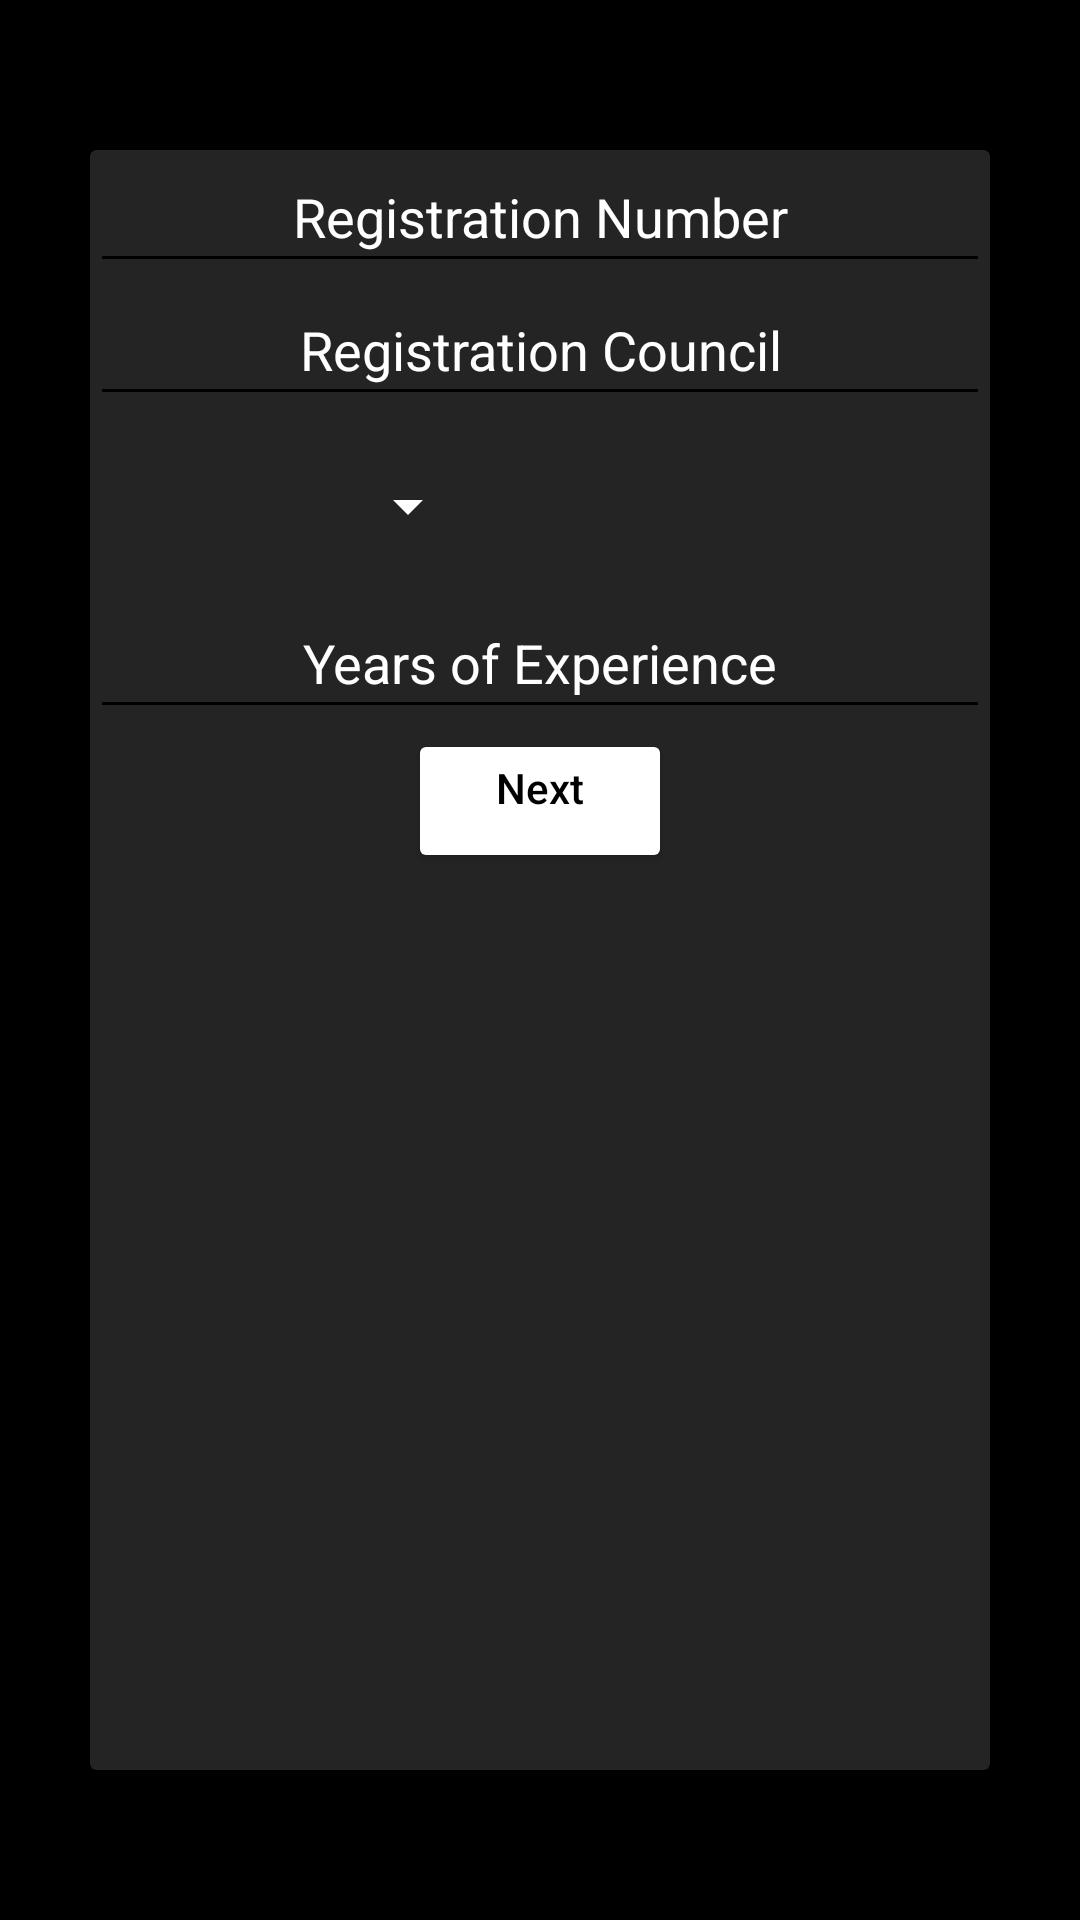

Layout XML and referenced resources for this Android screen:
<!-- AndroidManifest.xml: application theme Theme.TeleMedicineDoctor -->
<!-- res/layout/registration_details.xml -->
<?xml version="1.0" encoding="utf-8"?>
<LinearLayout
    xmlns:android="http://schemas.android.com/apk/res/android"
    android:layout_width="match_parent"
    android:layout_height="match_parent"
    xmlns:app="http://schemas.android.com/apk/res-auto"
    android:orientation="vertical"
    android:layout_marginTop="2dp"
    android:background="@color/black">

    <androidx.cardview.widget.CardView
        android:layout_width="300dp"
        android:layout_height="match_parent"
        android:layout_gravity="center_horizontal|center_vertical"
        android:layout_marginTop="50dp"
        android:layout_marginBottom="50dp"
        app:cardBackgroundColor="@color/colorDarkGrey"
        app:cardMaxElevation="5dp">

        <ScrollView
            android:layout_width="match_parent"
            android:layout_height="match_parent">

            <LinearLayout
                android:layout_width="match_parent"
                android:layout_height="match_parent"
                android:orientation="vertical">

    <com.google.android.material.textfield.TextInputEditText
        android:id="@+id/edt_RegNumber"
        android:layout_width="match_parent"
        android:layout_height="wrap_content"
        app:boxBackgroundColor="@color/white"
        android:hint="Registration Number"
        android:backgroundTint="@color/black"
        android:layout_gravity="center_horizontal"
        android:gravity="center_horizontal"
        android:padding="10dp"
        android:textColor="@color/white"
        android:textColorHint="@color/white"/>

    <com.google.android.material.textfield.TextInputEditText
        android:id="@+id/edt_RegCouncil"
        android:layout_width="match_parent"
        android:layout_height="wrap_content"
        app:boxBackgroundColor="@color/white"
        android:hint="Registration Council"
        android:backgroundTint="@color/black"
        android:layout_gravity="center_horizontal"
        android:gravity="center_horizontal"
        android:padding="10dp"
        android:textColor="@color/white"
        android:textColorHint="@color/white"/>

        <Spinner
            android:layout_width="120dp"
            android:layout_height="60dp"
            android:layout_marginStart="10dp"
            android:id="@+id/spinner_year1"
            android:layout_marginRight="10dp"
            android:backgroundTint="@color/white"
            android:textAlignment="center"
            android:textColor="@color/white"
            app:backgroundTint="@color/white"
            android:textColorHint="@color/white"/>


    <com.google.android.material.textfield.TextInputEditText
        android:id="@+id/edt_Experience"
        android:layout_width="match_parent"
        android:layout_height="wrap_content"
        app:boxBackgroundColor="@color/white"
        android:hint="Years of Experience"
        android:digits="0123456789."
        android:ems="3"
        android:inputType="number"
        android:maxLength="3"
        android:backgroundTint="@color/black"
        android:layout_gravity="center_horizontal"
        android:gravity="center_horizontal"
        android:padding="10dp"
        android:textColor="@color/white"
        android:textColorHint="@color/white"/>

        <Button
            android:layout_width="wrap_content"
            android:layout_height="wrap_content"
            android:text="Next"
            android:layout_gravity="center_horizontal"
            android:paddingBottom="5dp"
            android:id="@+id/btn_Next1"
            android:gravity="center_horizontal"
            android:padding="10dp"
            android:textColorHint="@color/white"
            android:backgroundTint="@color/white"
            android:textColor="@color/black"
            android:textAllCaps="false"
            app:backgroundTint="@color/white"
            app:cornerRadius="8dp"/>

            </LinearLayout>

        </ScrollView>

    </androidx.cardview.widget.CardView>

</LinearLayout>
<!-- resources referenced by this layout -->
<resources>
  <color name="black">#FF000000</color>
  <color name="colorDarkGrey">#FA252525</color>
  <color name="white">#FFFFFFFF</color>
  <style name="Theme.TeleMedicineDoctor" parent="Theme.MaterialComponents.Light.NoActionBar">
          
          <item name="colorPrimary">@color/purple_500</item>
          <item name="colorPrimaryVariant">@color/purple_700</item>
          <item name="colorOnPrimary">@color/white</item>
          
          <item name="colorSecondary">@color/teal_200</item>
          <item name="colorSecondaryVariant">@color/teal_700</item>
          <item name="colorOnSecondary">@color/black</item>
          
          <item name="android:statusBarColor" tools:targetApi="l">?attr/colorPrimaryVariant</item>
          
      </style>
  <color name="purple_500">#FA252525</color>
  <color name="purple_700">#FF000000</color>
  <color name="teal_200">#FF03DAC5</color>
  <color name="teal_700">#FF018786</color>
</resources>
